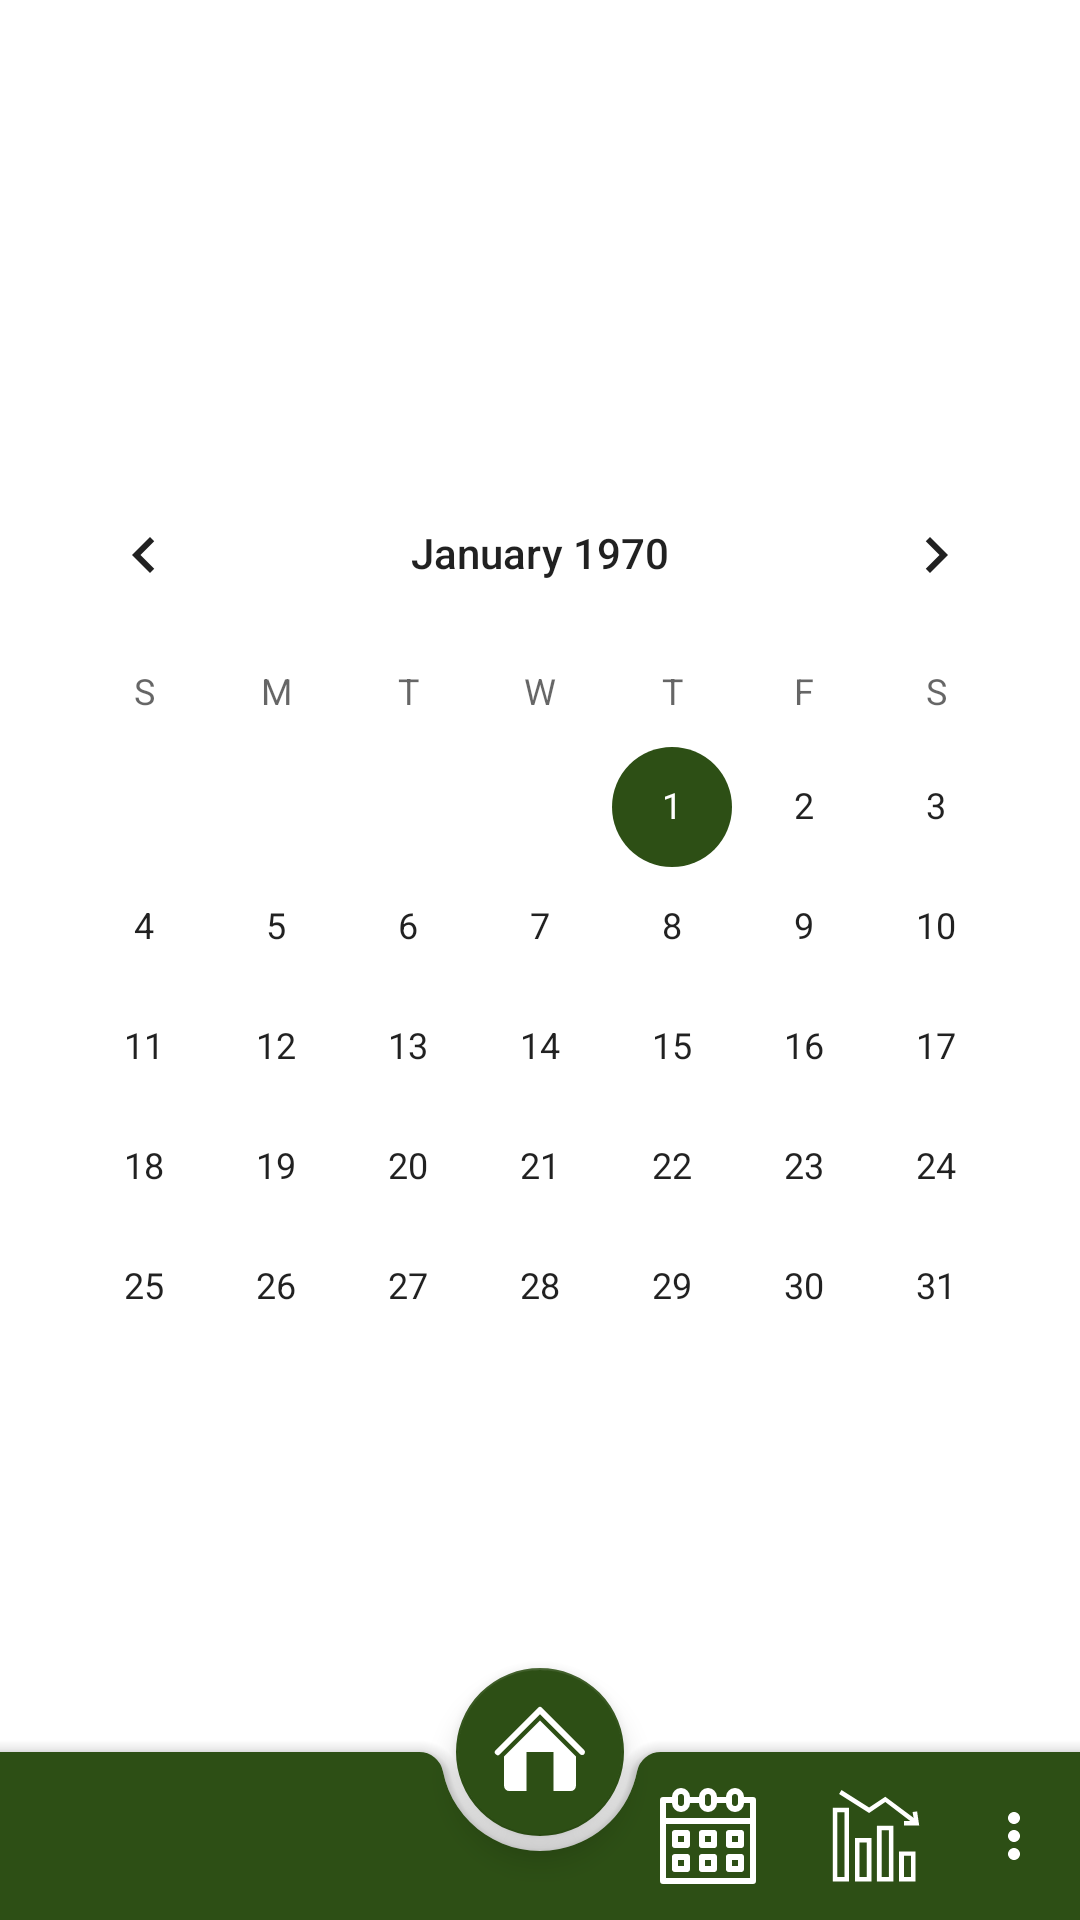

Produce the Android XML layout that renders to this screen, including the resource entries it uses.
<!-- AndroidManifest.xml: application theme Theme.ForRest_Android -->
<!-- res/layout/activity_calender.xml -->
<?xml version="1.0" encoding="utf-8"?>

<androidx.coordinatorlayout.widget.CoordinatorLayout xmlns:android="http://schemas.android.com/apk/res/android"
    xmlns:app="http://schemas.android.com/apk/res-auto"
    xmlns:tools="http://schemas.android.com/tools"
    android:layout_width="match_parent"
    android:layout_height="match_parent"
    tools:context=".CalenderActivity">

    <CalendarView
        android:id="@+id/calendarView2"
        android:layout_width="wrap_content"
        android:layout_height="wrap_content"
        android:layout_gravity="center"
        app:layout_constraintBottom_toBottomOf="parent"
        app:layout_constraintEnd_toEndOf="parent"
        app:layout_constraintHorizontal_bias="0.491"
        app:layout_constraintStart_toStartOf="parent"
        app:layout_constraintTop_toTopOf="parent"
        app:layout_constraintVertical_bias="0.239" />

    <com.google.android.material.bottomappbar.BottomAppBar
        android:id="@+id/bottomAppBar"
        android:layout_width="match_parent"
        android:layout_height="wrap_content"
        android:layout_gravity="bottom"
        style="@style/Widget.MaterialComponents.BottomAppBar.Colored"
        app:menu="@menu/bottom_app_bar"
        />

    <com.google.android.material.floatingactionbutton.FloatingActionButton
        android:id="@+id/btnAppBar"
        android:layout_width="wrap_content"
        android:layout_height="wrap_content"
        android:contentDescription="@string/todo"
        android:src="@drawable/ic_noun_home_3860844"
        android:theme="@style/PrimaryActionButton"
        app:layout_anchor="@id/bottomAppBar"
        app:maxImageSize="32dp"
        app:tint="@android:color/white"
        />


</androidx.coordinatorlayout.widget.CoordinatorLayout>
<!-- resources referenced by this layout -->
<resources>
  <!-- drawable ic_noun_home_3860844 (drawable) -->
  <vector xmlns:android="http://schemas.android.com/apk/res/android"
      android:width="100dp"
      android:height="100dp"
      android:viewportWidth="64"
      android:viewportHeight="64">
    <path
        android:pathData="M60,34a2,2 0,0 1,-1.41 -0.59L32,6.83 5.41,33.41a2,2 0,1 1,-2.82 -2.82l28,-28a2,2 0,0 1,2.82 0l28,28A2,2 0,0 1,60 34ZM32,11 L8,35V54.38A3.62,3.62 0,0 0,11.63 58H23V32H41V58H52.38A3.62,3.62 0,0 0,56 54.38V35Z"
        android:fillColor="#ffffff"/>
  </vector>
  <string name="todo">TODO</string>
  <style name="PrimaryActionButton" parent="Theme.AppCompat.Light">
          <item name="colorAccent">@color/light_yellow</item>
      </style>
  <style name="Theme.ForRest_Android" parent="Theme.MaterialComponents.DayNight.DarkActionBar">
          
          <item name="colorPrimary">@color/green</item>
          <item name="colorPrimaryVariant">@color/light_yellow</item>
          <item name="colorOnPrimary">@color/white</item>
          
          <item name="colorSecondary">@color/green</item>
          <item name="colorSecondaryVariant">@color/light_yellow</item>
          <item name="colorOnSecondary">@color/black</item>
          
          <item name="android:statusBarColor" tools:targetApi="l">?attr/colorPrimaryVariant</item>
          
      </style>
  <color name="light_yellow">#D6D6D6</color>
  <color name="green">#2d4f15</color>
  <color name="white">#FFFFFFFF</color>
  <color name="black">#FF000000</color>
</resources>
